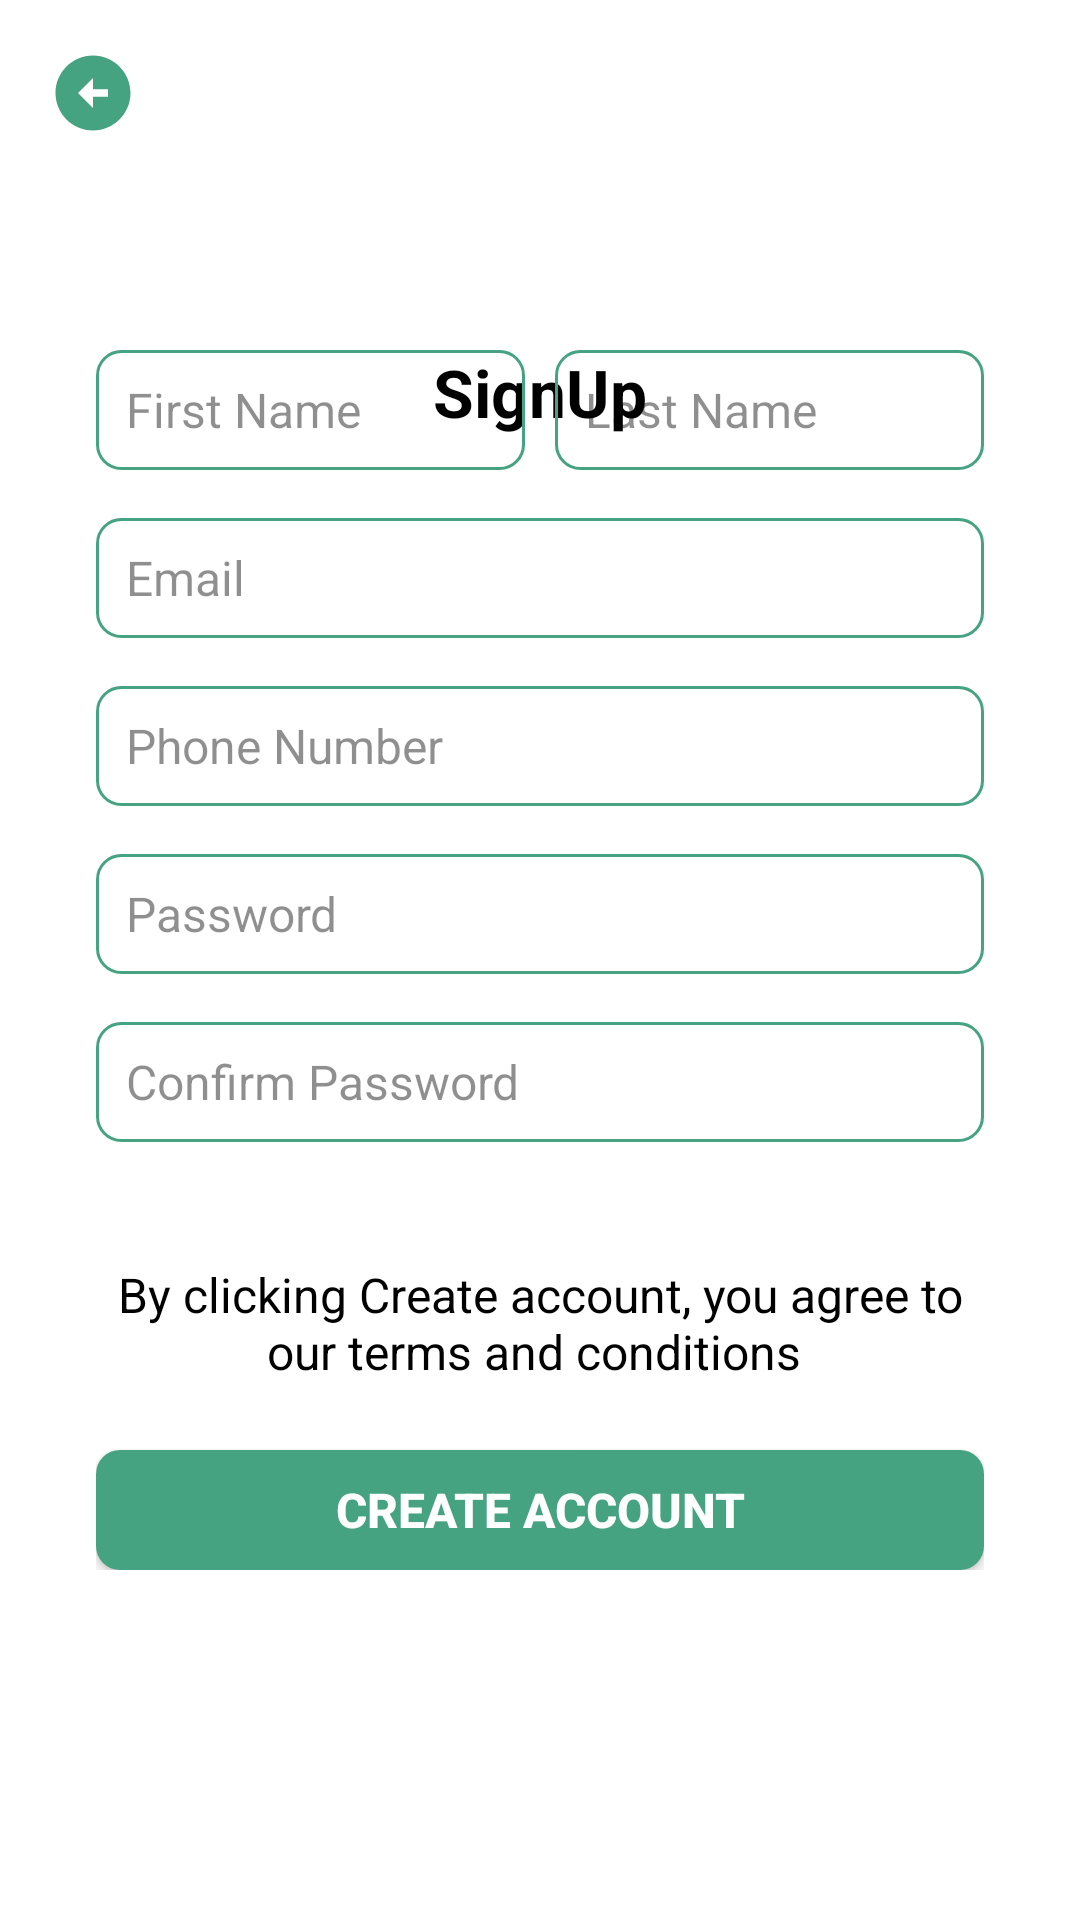

This screen was rendered from an Android layout file. Write that file and the resources it references.
<!-- AndroidManifest.xml: application theme Theme.TT -->
<!-- res/layout/activity_sign_up.xml -->
<?xml version="1.0" encoding="utf-8"?>
<RelativeLayout xmlns:android="http://schemas.android.com/apk/res/android"
    xmlns:app="http://schemas.android.com/apk/res-auto"
    xmlns:tools="http://schemas.android.com/tools"
    android:layout_width="match_parent"
    android:layout_height="match_parent"
    android:background="@color/white"
    tools:context=".user.SignUpActivity"
    android:padding="16dp">

    <ImageView
        android:id="@+id/signup_backBtn"
        android:layout_width="30dp"
        android:layout_height="30dp"
        android:src="@drawable/back_icon" />

    <TextView
        android:layout_width="wrap_content"
        android:layout_height="wrap_content"
        android:text="SignUp"
        android:layout_centerHorizontal="true"
        android:layout_marginTop="100dp"
        android:textColor="@color/black"
        android:textSize="22sp"
        android:textStyle="bold"/>

    <LinearLayout
        android:layout_width="match_parent"
        android:layout_height="wrap_content"
        android:layout_centerInParent="true"
        android:orientation="vertical"
        android:padding="16dp">


        <LinearLayout
            android:layout_width="match_parent"
            android:layout_height="wrap_content"
            android:minWidth="3dp"
            android:orientation="horizontal">

            <EditText
                android:id="@+id/first_name"
                android:layout_width="match_parent"
                android:layout_height="40dp"
                android:layout_gravity="start"
                android:layout_marginEnd="5dp"
                android:layout_weight="1"
                android:background="@drawable/bg_edit_text"
                android:hint="First Name"
                android:paddingStart="10dp"
                android:textColor="@color/black"
                android:textColorHint="#70000000"
                android:textCursorDrawable="@color/bg_color"
                android:textSize="16sp" />

            <EditText
                android:id="@+id/last_name"
                android:layout_width="match_parent"
                android:layout_height="40dp"
                android:layout_gravity="right"
                android:layout_marginStart="5dp"
                android:layout_weight="1"
                android:background="@drawable/bg_edit_text"
                android:hint="Last Name"
                android:paddingStart="10dp"
                android:textColor="@color/black"
                android:textColorHint="#70000000"
                android:textCursorDrawable="@color/bg_color"
                android:textSize="16sp" />

        </LinearLayout>


        <EditText
            android:id="@+id/sign_up_email"
            android:layout_width="match_parent"
            android:layout_height="40dp"
            android:layout_marginTop="16dp"
            android:background="@drawable/bg_edit_text"
            android:hint="Email"
            android:paddingStart="10dp"
            android:textColor="@color/black"
            android:textColorHint="#70000000"
            android:textCursorDrawable="@color/bg_color"
            android:textSize="16sp" />

        <EditText
            android:id="@+id/sign_up_phone_number"
            android:layout_width="match_parent"
            android:layout_height="40dp"
            android:layout_marginTop="16dp"
            android:background="@drawable/bg_edit_text"
            android:hint="Phone Number"
            android:paddingStart="10dp"
            android:textColor="@color/black"
            android:textColorHint="#70000000"
            android:textCursorDrawable="@color/bg_color"
            android:textSize="16sp" />


        <EditText
            android:id="@+id/sign_up_password"
            android:layout_width="match_parent"
            android:layout_height="40dp"
            android:layout_marginTop="16dp"
            android:background="@drawable/bg_edit_text"
            android:hint="Password"
            android:paddingStart="10dp"
            android:textColor="@color/black"
            android:textColorHint="#70000000"
            android:textCursorDrawable="@color/bg_color"
            android:textSize="16sp" />

        <EditText
            android:id="@+id/sign_up_confirm_password"
            android:layout_width="match_parent"
            android:layout_height="40dp"
            android:layout_marginTop="16dp"
            android:background="@drawable/bg_edit_text"
            android:hint="Confirm Password"
            android:paddingStart="10dp"
            android:textColor="@color/black"
            android:textColorHint="#70000000"
            android:textCursorDrawable="@color/bg_color"
            android:textSize="16sp" />


        <TextView
            android:layout_width="match_parent"
            android:layout_height="wrap_content"
            android:layout_marginTop="40dp"
            android:gravity="center"
            android:text="By clicking Create account, you agree to our
terms and conditions "
            android:textColor="@color/black"
            android:textSize="16sp" />


        <Button
            android:id="@+id/create_account_btn"
            android:layout_width="match_parent"
            android:layout_height="40dp"
            android:layout_gravity="center"
            android:layout_marginTop="22dp"
            android:background="@drawable/bg_btn"
            android:gravity="center"
            android:text="Create Account"
            android:textColor="@color/white"
            android:textSize="16sp"
            android:textStyle="bold" />

    </LinearLayout>

</RelativeLayout>
<!-- resources referenced by this layout -->
<resources>
  <color name="bg_color">#46A381</color>
  <color name="black">#FF000000</color>
  <color name="white">#FFFFFFFF</color>
  <!-- drawable back_icon (drawable) -->
  <vector android:height="24dp" android:tint="#46A381"
      android:viewportHeight="24" android:viewportWidth="24"
      android:width="24dp" xmlns:android="http://schemas.android.com/apk/res/android">
      <path android:fillColor="@android:color/white" android:pathData="M2,12c0,5.52 4.48,10 10,10s10,-4.48 10,-10c0,-5.52 -4.48,-10 -10,-10C6.48,2 2,6.48 2,12zM12,11l4,0v2l-4,0l0,3l-4,-4l4,-4L12,11z"/>
  </vector>
  <!-- drawable bg_btn (drawable) -->
  <?xml version="1.0" encoding="utf-8"?>
  <shape xmlns:android="http://schemas.android.com/apk/res/android" android:shape="rectangle">
  
      <solid android:color="@color/bg_color"/>
      <corners android:radius="8dp"/>
  
  </shape>
  <!-- drawable bg_edit_text (drawable) -->
  <?xml version="1.0" encoding="utf-8"?>
  <shape xmlns:android="http://schemas.android.com/apk/res/android" android:shape="rectangle">
  
      <corners android:radius="8dp"/>
      <stroke android:color="@color/primary"
              android:width="1dp">
  
      </stroke>
  
  </shape>
  <style name="Theme.TT" parent="Base.Theme.TT" />
  <color name="primary">#46A381</color>
  <style name="Base.Theme.TT" parent="Theme.Material3.DayNight.NoActionBar">
          
          <item name="colorPrimary">@color/primary</item> --&gt;
          <item name="colorPrimaryVariant">@color/primary</item>
          <item name="colorOnPrimary">@color/white</item>
  
  
          <item name="colorSecondary">@color/primary</item>
          <item name="colorSecondaryVariant">@color/primary</item>
          <item name="colorOnSecondary">@color/primary</item>
      </style>
</resources>
